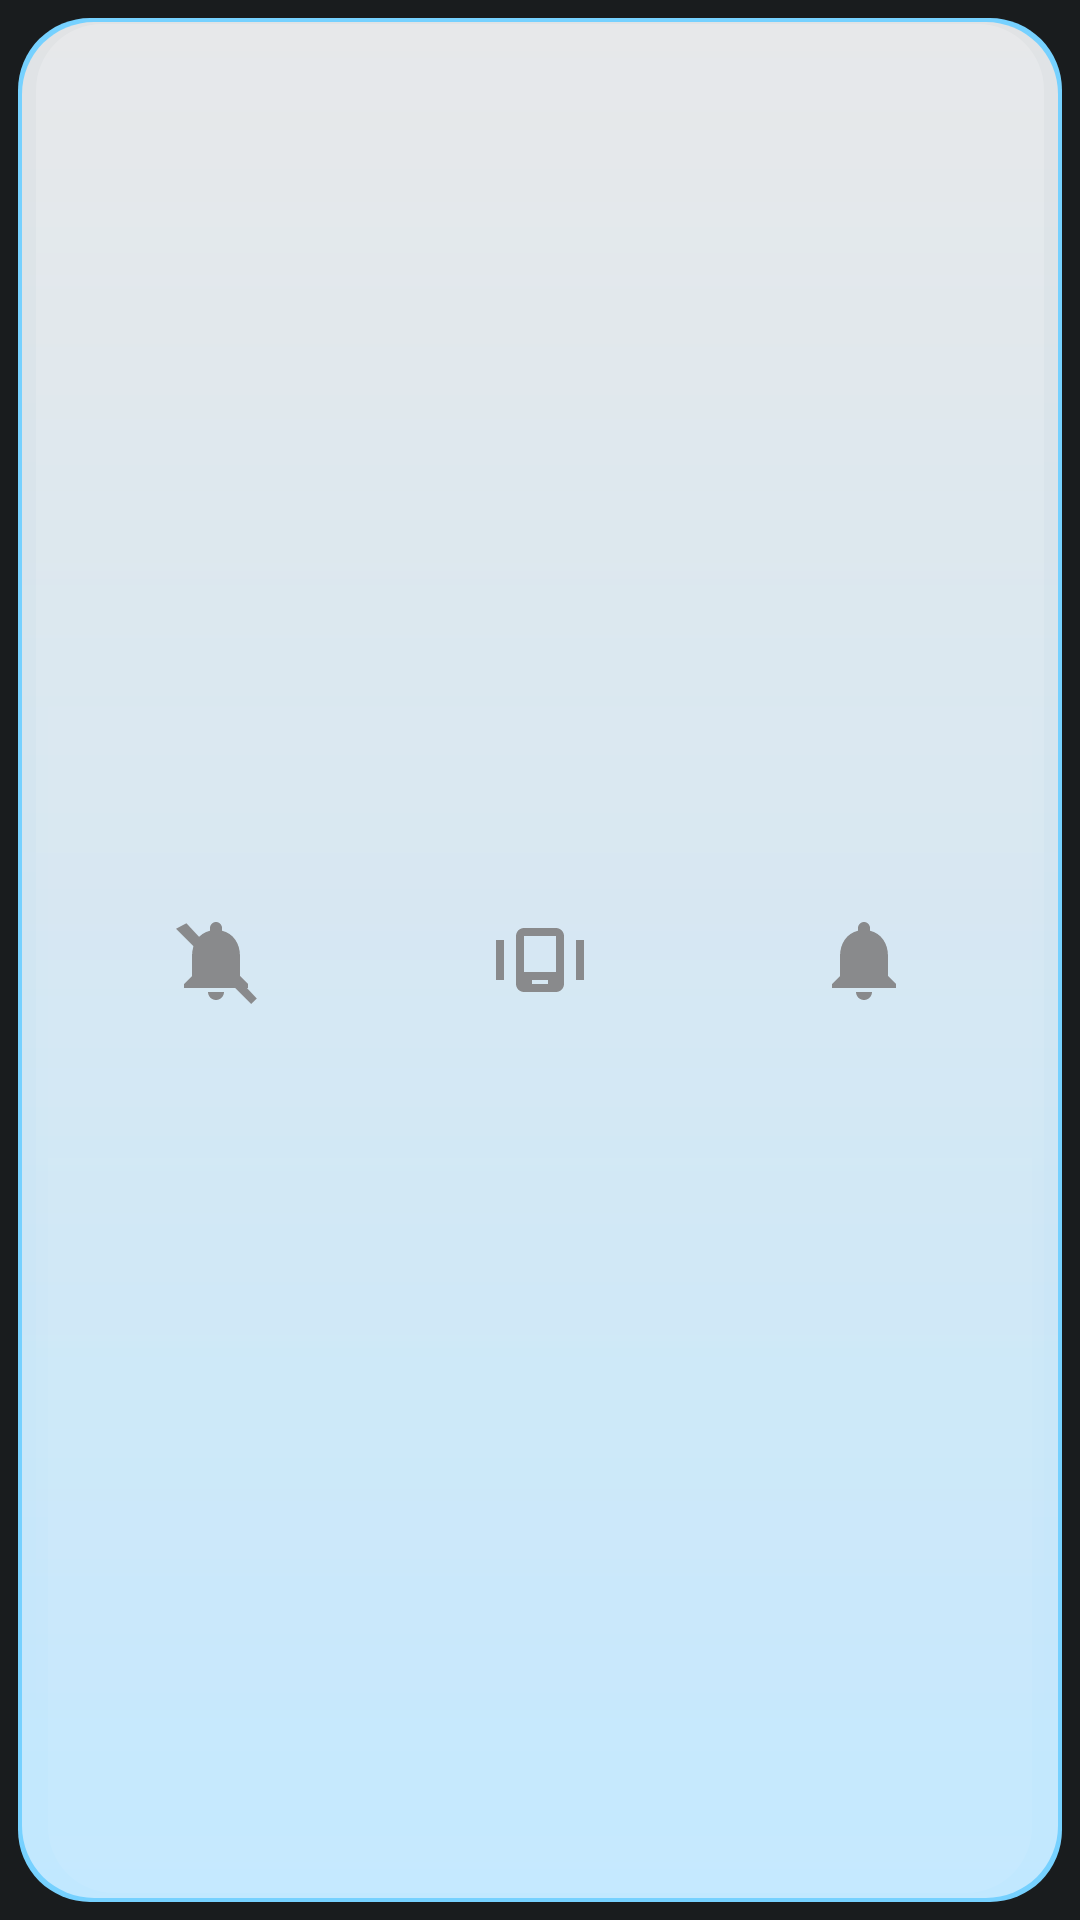

Android layout source for this screen:
<!-- AndroidManifest.xml: application theme Theme.MyApplication -->
<!-- res/layout/ringer_widget_layout.xml -->
<?xml version="1.0" encoding="utf-8"?>
<FrameLayout xmlns:android="http://schemas.android.com/apk/res/android"
    android:layout_width="match_parent"
    android:layout_height="match_parent"
    android:id="@+id/widget_ringer_main"
    android:padding="6dp">

    <LinearLayout
        android:layout_width="match_parent"
        android:layout_height="match_parent"
        android:layout_gravity="center"
        android:background="@drawable/ringer_widget_background"
        android:orientation="horizontal"
        android:gravity="center"
        android:paddingStart="12dp"
        android:paddingEnd="12dp"
        android:paddingTop="6dp"
        android:paddingBottom="6dp">

        
        <FrameLayout
            android:id="@+id/btn_ringer_mute"
            android:layout_width="0dp"
            android:layout_height="match_parent"
            android:layout_weight="1"
            android:clickable="true"
            android:focusable="true">

            
            <FrameLayout
                android:id="@+id/img_ringer_mute_active"
                android:layout_width="54dp"
                android:layout_height="54dp"
                android:layout_gravity="center"
                android:background="@drawable/ringer_btn_active"
                android:padding="11dp"
                android:visibility="gone">
                <ImageView
                    android:layout_width="match_parent"
                    android:layout_height="match_parent"
                    android:src="@drawable/ic_mute"
                    android:tint="@color/widget_btn_active_icon" />
            </FrameLayout>

            
            <ImageView
                android:id="@+id/img_ringer_mute_dot"
                android:layout_width="54dp"
                android:layout_height="54dp"
                android:layout_gravity="center"
                android:src="@drawable/ic_mute"
                android:tint="@color/widget_btn_inactive_icon"
                android:padding="11dp"
                android:visibility="visible" />
        </FrameLayout>

        
        <FrameLayout
            android:id="@+id/btn_ringer_vibrate"
            android:layout_width="0dp"
            android:layout_height="match_parent"
            android:layout_weight="1"
            android:clickable="true"
            android:focusable="true">

            
            <FrameLayout
                android:id="@+id/img_ringer_vibrate_active"
                android:layout_width="54dp"
                android:layout_height="54dp"
                android:layout_gravity="center"
                android:background="@drawable/ringer_btn_active"
                android:padding="11dp"
                android:visibility="gone">
                <ImageView
                    android:layout_width="match_parent"
                    android:layout_height="match_parent"
                    android:src="@drawable/ic_vibrate"
                    android:tint="@color/widget_btn_active_icon" />
            </FrameLayout>

            
            <ImageView
                android:id="@+id/img_ringer_vibrate_dot"
                android:layout_width="54dp"
                android:layout_height="54dp"
                android:layout_gravity="center"
                android:src="@drawable/ic_vibrate"
                android:tint="@color/widget_btn_inactive_icon"
                android:padding="11dp"
                android:visibility="visible" />
        </FrameLayout>

        
        <FrameLayout
            android:id="@+id/btn_ringer_unmute"
            android:layout_width="0dp"
            android:layout_height="match_parent"
            android:layout_weight="1"
            android:clickable="true"
            android:focusable="true">

            
            <FrameLayout
                android:id="@+id/img_ringer_unmute_active"
                android:layout_width="54dp"
                android:layout_height="54dp"
                android:layout_gravity="center"
                android:background="@drawable/ringer_btn_active"
                android:padding="11dp"
                android:visibility="gone">
                <ImageView
                    android:layout_width="match_parent"
                    android:layout_height="match_parent"
                    android:src="@drawable/ic_unmute"
                    android:tint="@color/widget_btn_active_icon" />
            </FrameLayout>

            
            <ImageView
                android:id="@+id/img_ringer_unmute_dot"
                android:layout_width="54dp"
                android:layout_height="54dp"
                android:layout_gravity="center"
                android:src="@drawable/ic_unmute"
                android:tint="@color/widget_btn_inactive_icon"
                android:padding="11dp"
                android:visibility="visible" />
        </FrameLayout>

    </LinearLayout>
</FrameLayout>
<!-- resources referenced by this layout -->
<resources>
  <color name="widget_btn_active_icon">#FFFFFFFF</color>
  <color name="widget_btn_inactive_icon">#80141519</color>
  <!-- drawable ic_mute (drawable) -->
  <?xml version="1.0" encoding="utf-8"?>
  <vector xmlns:android="http://schemas.android.com/apk/res/android"
      android:width="24dp"
      android:height="24dp"
      android:viewportWidth="24"
      android:viewportHeight="24">
      <path
          android:fillColor="#FFFFFF"
          android:pathData="M12,22c1.1,0 2,-0.9 2,-2h-4c0,1.1 0.9,2 2,2zm6,-6v-5c0,-3.07 -1.63,-5.64 -4.5,-6.32V4c0,-0.83 -0.67,-1.5 -1.5,-1.5s-1.5,0.67 -1.5,1.5v0.68C7.64,5.36 6,7.92 6,11v5l-2,2v1h16v-1l-2,-2z" />
      <path
          android:fillColor="#FFFFFF"
          android:pathData="M2,4.2L20.8,23l1.4,-1.4L4.6,2.8z" />
  </vector>
  <!-- drawable ic_unmute (drawable) -->
  <?xml version="1.0" encoding="utf-8"?>
  <vector xmlns:android="http://schemas.android.com/apk/res/android"
      android:width="24dp"
      android:height="24dp"
      android:viewportWidth="24"
      android:viewportHeight="24">
      <path
          android:fillColor="#FFFFFF"
          android:pathData="M12,22c1.1,0 2,-0.9 2,-2h-4c0,1.1 0.9,2 2,2zm6,-6v-5c0,-3.07 -1.63,-5.64 -4.5,-6.32V4c0,-0.83 -0.67,-1.5 -1.5,-1.5s-1.5,0.67 -1.5,1.5v0.68C7.64,5.36 6,7.92 6,11v5l-2,2v1h16v-1l-2,-2z" />
  </vector>
  <!-- drawable ic_vibrate (drawable) -->
  <?xml version="1.0" encoding="utf-8"?>
  <vector xmlns:android="http://schemas.android.com/apk/res/android"
      android:width="24dp"
      android:height="24dp"
      android:viewportWidth="24"
      android:viewportHeight="24">
      <path
          android:fillColor="#FFFFFF"
          android:pathData="M16,4H8C6.9,4 6,4.9 6,6v12c0,1.1 0.9,2 2,2h8c1.1,0 2,-0.9 2,-2V6C18,4.9 17.1,4 16,4zM14,18h-4v-1h4V18zM16,15H8V6h8V15z" />
      <path
          android:fillColor="#FFFFFF"
          android:pathData="M3,7H1v10h2V7z M21,7h2v10h-2V7z" />
  </vector>
  <!-- drawable ringer_btn_active (drawable) -->
  <?xml version="1.0" encoding="utf-8"?>
  <shape xmlns:android="http://schemas.android.com/apk/res/android">
      <solid android:color="@color/widget_btn_active_bg" />
      <corners android:radius="14dp" />
  </shape>
  <!-- drawable ringer_widget_background (drawable) -->
  <?xml version="1.0" encoding="utf-8"?>
  <layer-list xmlns:android="http://schemas.android.com/apk/res/android">
      
      <item>
          <shape>
              <corners android:radius="24dp" />
              <solid android:color="@color/ringer_glass_outline" />
          </shape>
      </item>
  
      
      <item android:top="1.5dp" android:bottom="1.5dp" android:left="1.5dp" android:right="1.5dp">
          <shape>
              <corners android:radius="24dp" />
              <gradient
                  android:angle="270"
                  android:startColor="@color/ringer_glass_bg_start"
                  android:endColor="@color/ringer_glass_bg_end"
                  android:type="linear" />
          </shape>
      </item>
  
      
      <item android:top="2dp" android:bottom="26dp" android:left="6dp" android:right="6dp">
          <shape>
              <corners android:radius="22dp" />
              <gradient
                  android:angle="270"
                  android:startColor="#33FFFFFF"
                  android:endColor="#00FFFFFF"
                  android:type="linear" />
          </shape>
      </item>
  
      
      <item android:top="22dp" android:bottom="3dp" android:left="10dp" android:right="10dp">
          <shape>
              <corners android:radius="22dp" />
              <gradient
                  android:angle="90"
                  android:startColor="#10FFFFFF"
                  android:endColor="#00FFFFFF"
                  android:type="linear" />
          </shape>
      </item>
  </layer-list>
  <style name="Theme.MyApplication" parent="android:Theme.DeviceDefault.NoActionBar" />
  <color name="widget_btn_active_bg">#FF005FAF</color>
  <color name="ringer_glass_outline">#FFB3BAC1</color>
  <color name="ringer_glass_bg_start">#FFF0F4F8</color>
  <color name="ringer_glass_bg_end">#FFDCE5EE</color>
</resources>
